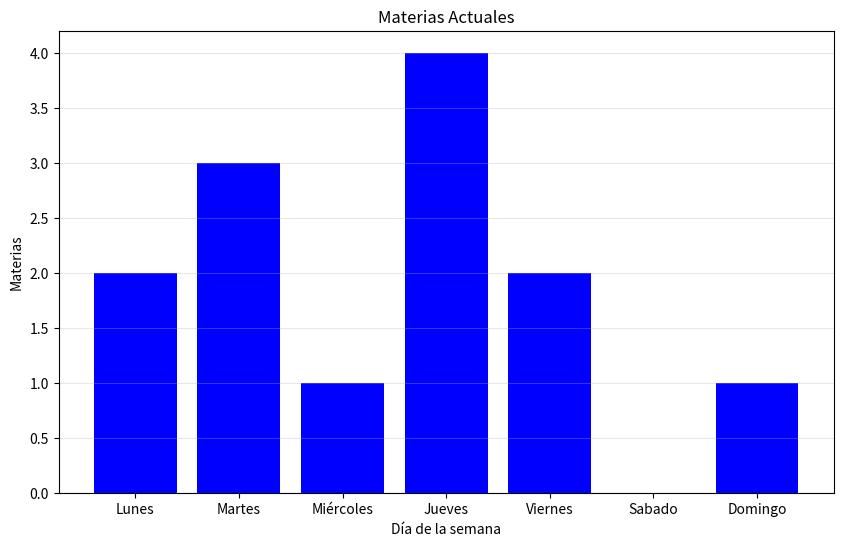

Reproduce this figure in Python.
import matplotlib.pyplot as plt

# 1. Datos Laborales
dias = ['Lunes', 'Martes', 'Miércoles', 'Jueves', 'Viernes', 'Sabado', 'Domingo']
materias = [2, 3, 1, 4, 2, 0, 1]

# 2. Crear el gráfico
plt.figure(figsize=(10, 6))           # Tamaño del gráfico
plt.bar(dias, materias, color=['blue'])   # Barras colores
plt.title('Materias Actuales')        # Título
plt.xlabel('Día de la semana')        # Etiqueta eje X
plt.ylabel('Materias')         # Etiqueta eje Y
plt.grid(axis='y', alpha=0.3)         # Líneas de ayuda

# 3. Mostrar
plt.show()
